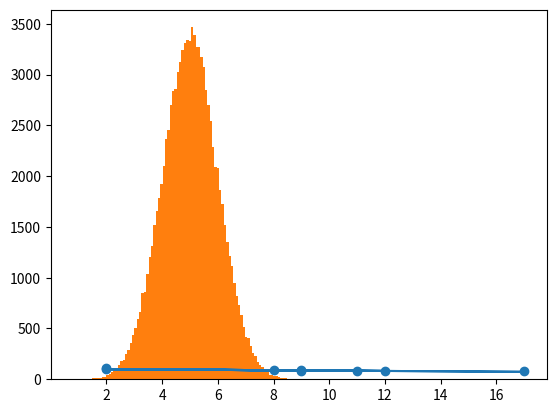

Write the Python code that produced this figure.
import matplotlib.pyplot as plt

from scipy import stats



x = [5,7,8,7,2,17,2,9,4,11,12,9,6]

y = [99,86,87,88,111,86,103,87,94,78,77,85,86]



slope, intercept, r, p, std_err = stats.linregress(x, y)



def myfunc(x):

  return slope * x + intercept



mymodel = list(map(myfunc, x))



plt.scatter(x, y)

plt.plot(x, mymodel)

plt.show()



import numpy

import matplotlib.pyplot as plt



x = numpy.random.normal(5.0, 1.0, 100000)



plt.hist(x, 100)

plt.show()
